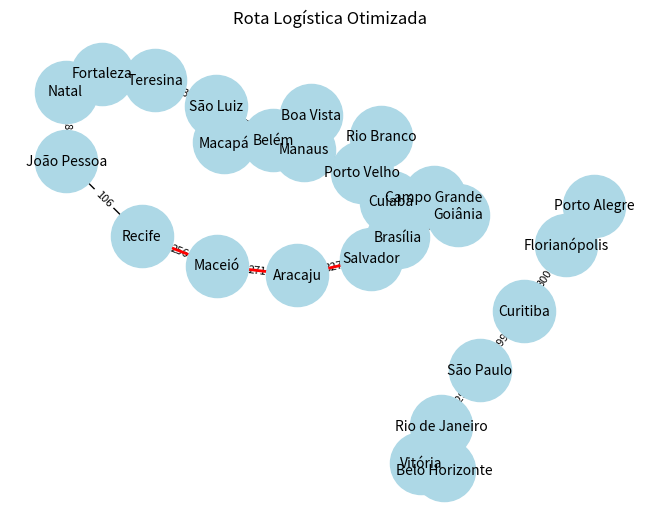

Source code (Python):
import heapq
import networkx as nx  # type: ignore
import matplotlib.pyplot as plt  # type: ignore
from math import ceil

# Função para encontrar a menor rota logística
def logistica(grafo, inicio, destino):
    distancias = {cidade: float('inf') for cidade in grafo}
    distancias[inicio] = 0
    caminho = {cidade: None for cidade in grafo}
    visitados = set()
    fila_prioridade = [(0, inicio)]

    while fila_prioridade:
        custo_atual, cidade_atual = heapq.heappop(fila_prioridade)

        if cidade_atual in visitados:
            continue

        visitados.add(cidade_atual)

        for vizinho, peso_aresta in grafo[cidade_atual].items():
            novo_custo = custo_atual + peso_aresta
            if novo_custo < distancias[vizinho]:
                distancias[vizinho] = novo_custo
                caminho[vizinho] = cidade_atual
                heapq.heappush(fila_prioridade, (novo_custo, vizinho))
    
    rota = []
    cidade_atual = destino
    while cidade_atual is not None:
        rota.append(cidade_atual)
        cidade_atual = caminho[cidade_atual]
    
    rota.reverse()
    
    return distancias, rota

# Função para determinar o centro de distribuição mais próximo
def centro_distribuicao_mais_proximo(grafo, centros, destino):
    menor_distancia = float('inf')
    melhor_centro = None
    for centro in centros:
        distancias, _ = logistica(grafo, centro, destino)
        if distancias[destino] < menor_distancia:
            menor_distancia = distancias[destino]
            melhor_centro = centro
    return melhor_centro

# Função para calcular o tempo e a data estimada de entrega
def calcular_tempo_entrega(distancia):
    VELOCIDADE = 80  # km/h
    HORAS_DIA = 8  # horas por dia
    tempo_total_horas = distancia / VELOCIDADE
    dias_entrega = ceil(tempo_total_horas / HORAS_DIA)  # Arredondar para o próximo dia inteiro
    return dias_entrega

# Função para desenhar o grafo e a rota otimizada
def desenhar_grafo(grafo, rota):
    G = nx.Graph()
    
    # Adicionar arestas ao grafo
    for cidade, conexoes in grafo.items():
        for vizinho, peso in conexoes.items():
            G.add_edge(cidade, vizinho, weight=peso)

    pos = nx.spring_layout(G, seed=42)  # Layout do grafo
    pesos = nx.get_edge_attributes(G, 'weight')

    # Desenhar o grafo completo
    nx.draw(G, pos, with_labels=True, node_color='lightblue', node_size=2000, font_size=10)
    nx.draw_networkx_edge_labels(G, pos, edge_labels=pesos, font_size=8)
    
    # Destacar a rota otimizada
    rota_edges = [(rota[i], rota[i + 1]) for i in range(len(rota) - 1)]
    nx.draw_networkx_edges(G, pos, edgelist=rota_edges, edge_color='red', width=2)
    
    plt.title("Rota Logística Otimizada")
    plt.show()

# Grafo com os nomes das cidades e os pesos das arestas
grafo = {
    'Natal': {'João Pessoa': 181, 'Fortaleza': 522},
    'João Pessoa': {'Natal': 181, 'Recife': 116},
    'Recife': {'Maceió': 257, 'João Pessoa': 106},
    'Fortaleza': {'Natal': 524, 'Teresina': 599},
    'Salvador': {'Aracaju': 324, 'Brasília': 1444},
    'Maceió': {'Aracaju': 295, 'Recife': 256},
    'Aracaju': {'Salvador': 327, 'Maceió': 271},
    'São Luiz': {'Teresina': 441, 'Belém': 576},
    'Teresina': {'Fortaleza': 600, 'São Luiz': 436},
    'Belém': {'São Luiz': 576, 'Macapá': 528, 'Manaus': 2994},
    'São Paulo': {'Curitiba': 400, 'Rio de Janeiro': 446},
    'Curitiba': {'São Paulo': 399, 'Florianópolis': 308},
    'Brasília': {'Salvador': 1443, 'Goiânia': 208, 'Cuiabá': 1067},
    'Goiânia': {'Brasília': 208, 'Campo Grande': 839},
    'Campo Grande': {'Goiânia': 839, 'Cuiabá': 703},
    'Cuiabá': {'Campo Grande': 710, 'Porto Velho': 1461},
    'Porto Velho': {'Cuiabá': 1460, 'Rio Branco': 510, 'Manaus': 889},
    'Rio Branco': {'Porto Velho': 510},
    'Manaus': {'Porto Velho': 890, 'Boa Vista': 785},
    'Boa Vista': {'Manaus': 785},
    'Macapá': {'Belém': 330},
    'Rio de Janeiro': {'São Paulo': 429, 'Vitória': 521, 'Belo Horizonte': 434},
    'Belo Horizonte': {'Rio de Janeiro': 434, 'Vitória': 524},
    'Vitória': {'Rio de Janeiro': 521, 'Belo Horizonte': 524},
    'Florianópolis': {'Curitiba': 300, 'Porto Alegre': 476},
    'Porto Alegre': {'Florianópolis': 476}
}

# Lista dos centros de distribuição
centros_distribuicao = ['Belém', 'Recife', 'São Paulo', 'Curitiba']

# Dicionário de nomes das capitais (destino formatado)
capitais = {
    'Natal': 'Natal - RN',
    'João Pessoa': 'João Pessoa - PB',
    'Recife': 'Recife - PE',
    'Fortaleza': 'Fortaleza - CE',
    'Salvador': 'Salvador - BA',
    'Maceió': 'Maceió - AL',
    'Aracaju': 'Aracaju - SE',
    'São Luiz': 'São Luís - MA',
    'Teresina': 'Teresina - PI',
    'Belém': 'Belém - PA',
    'São Paulo': 'São Paulo - SP',
    'Curitiba': 'Curitiba - PR',
    'Brasília': 'Brasília - DF',
    'Goiânia': 'Goiânia - GO',
    'Campo Grande': 'Campo Grande - MS',
    'Cuiabá': 'Cuiabá - MT',
    'Porto Velho': 'Porto Velho - RO',
    'Rio Branco': 'Rio Branco - AC',
    'Manaus': 'Manaus - AM',
    'Boa Vista': 'Boa Vista - RR',
    'Macapá': 'Macapá - AP',
    'Rio de Janeiro': 'Rio de Janeiro - RJ',
    'Belo Horizonte': 'Belo Horizonte - MG',
    'Vitória': 'Vitória - ES',
    'Florianópolis': 'Florianópolis - SC',
    'Porto Alegre': 'Porto Alegre - RS'
}

# Define o destino e encontra o melhor centro de distribuição
destino = 'Goiânia'
inicio = centro_distribuicao_mais_proximo(grafo, centros_distribuicao, destino)
distancias, rota = logistica(grafo, inicio, destino)

# Calcula a data estimada de entrega
dias_entrega = calcular_tempo_entrega(distancias[destino])

# Exibe informações detalhadas
print(f"Centro de distribuição selecionado: {inicio} - {capitais[inicio]}")
print(f"Destino: {destino} - {capitais[destino]}")
print(f"Distância mínima: {distancias[destino]} km")
print(f"Melhor rota: {' -> '.join(rota)}")
print(f"Tempo estimado de entrega: {dias_entrega} dias úteis")

# Visualizar o grafo e a rota otimizada
desenhar_grafo(grafo, rota)
